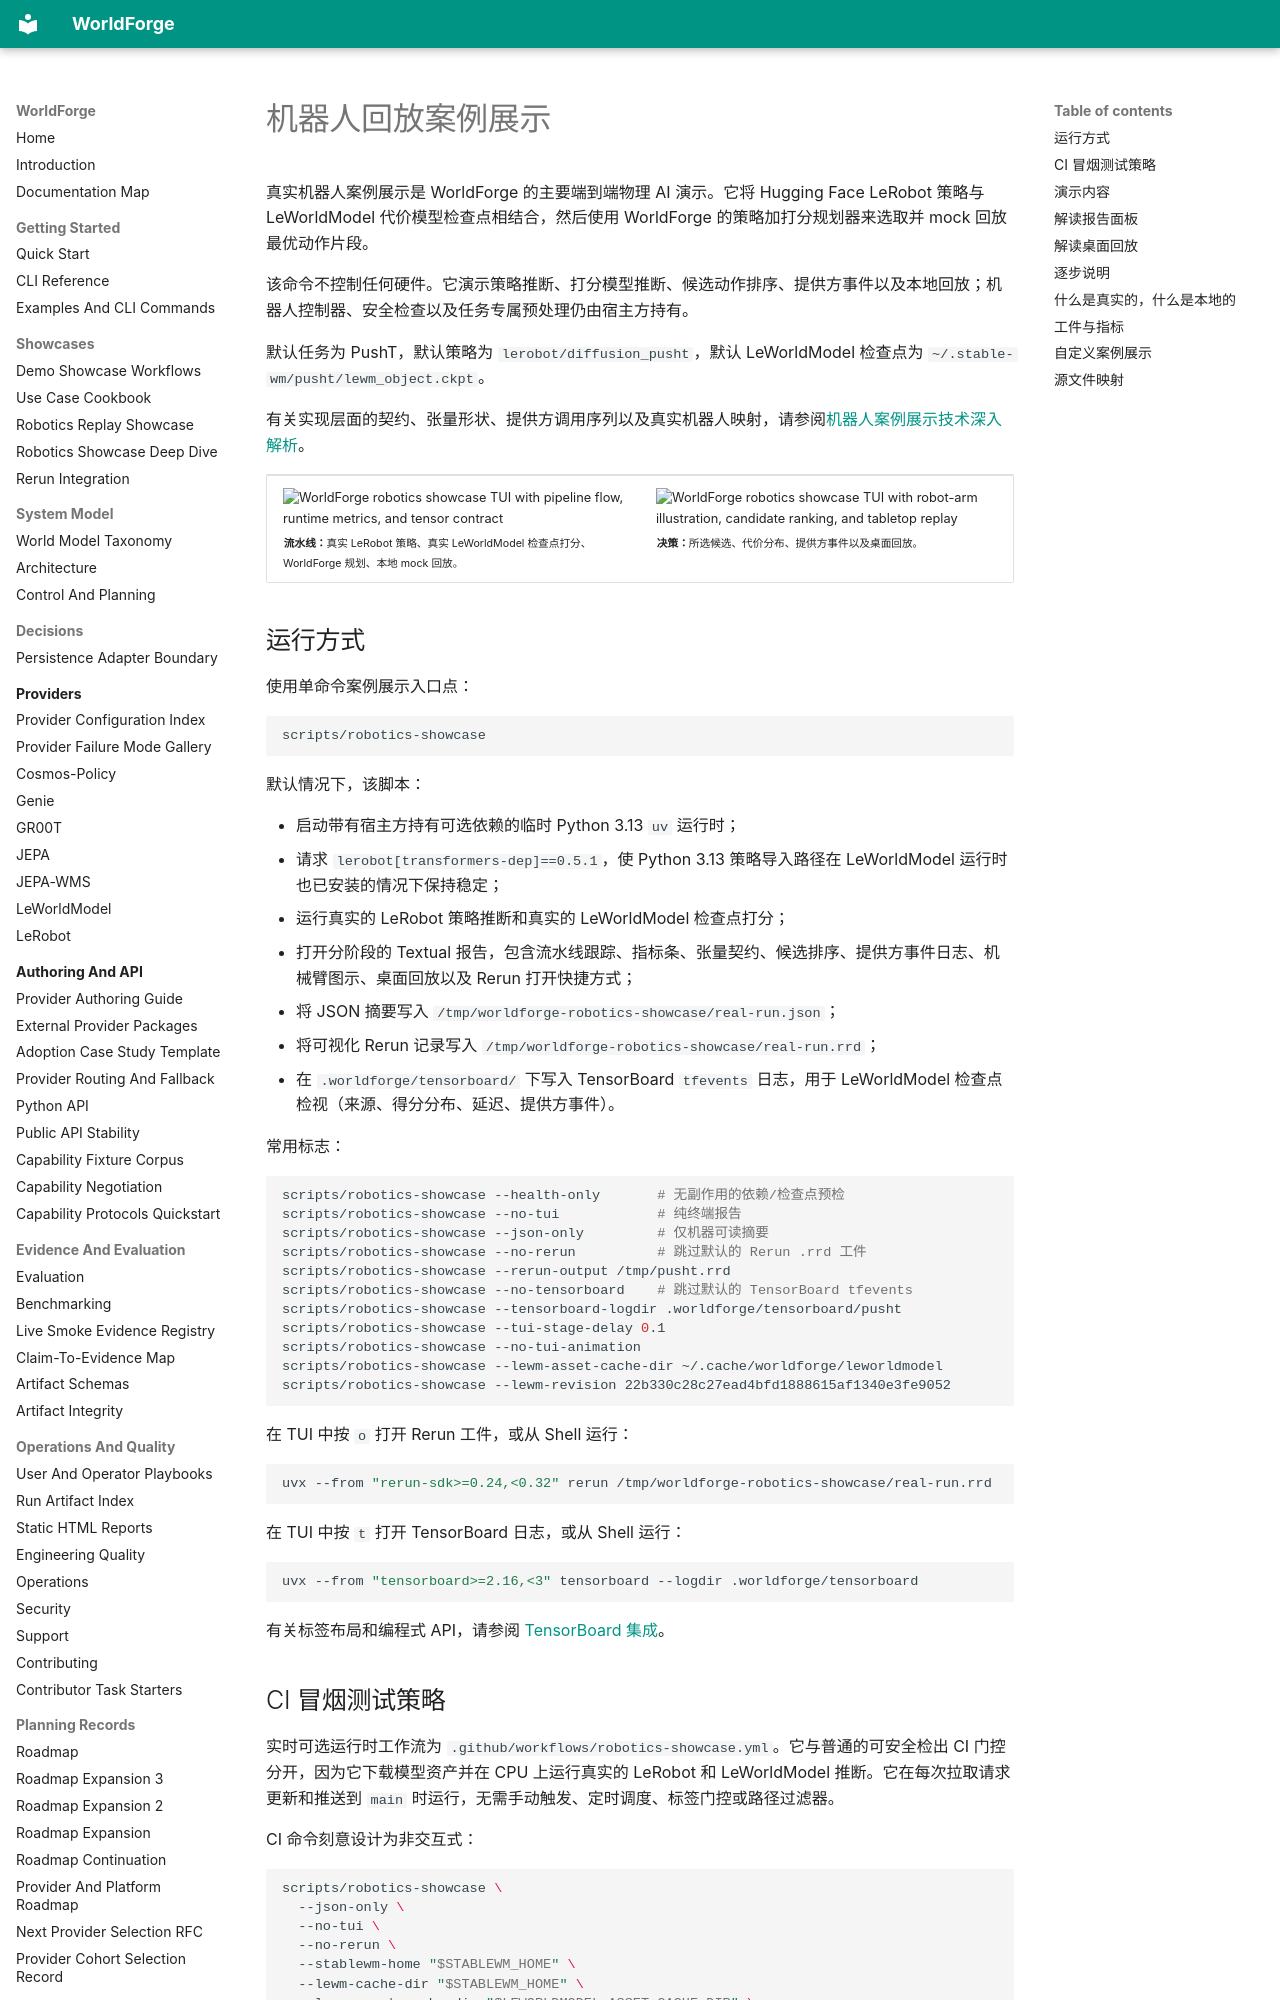

repository: AbdelStark/worldforge · page: robotics-showcase.zh/index.html · generator: mkdocs

# 机器人回放案例展示

真实机器人案例展示是 WorldForge 的主要端到端物理 AI 演示。它将 Hugging Face LeRobot 策略与 LeWorldModel 代价模型检查点相结合，然后使用 WorldForge 的策略加打分规划器来选取并 mock 回放最优动作片段。

该命令不控制任何硬件。它演示策略推断、打分模型推断、候选动作排序、提供方事件以及本地回放；机器人控制器、安全检查以及任务专属预处理仍由宿主方持有。

默认任务为 PushT，默认策略为 `lerobot/diffusion_pusht`，默认 LeWorldModel 检查点为 `~/.stable-wm/pusht/lewm_object.ckpt`。

有关实现层面的契约、张量形状、提供方调用序列以及真实机器人映射，请参阅[机器人案例展示技术深入解析](./robotics-showcase-deep-dive.md)。

<div align="center">
<table>
  <tr>
    <td width="50%">
      <img src="../../assets/img/robotics-showcase-lerobot-leworldmodel-2.png" alt="WorldForge robotics showcase TUI with pipeline flow, runtime metrics, and tensor contract" width="100%" />
      <br />
      <sub><strong>流水线：</strong>真实 LeRobot 策略、真实 LeWorldModel 检查点打分、WorldForge 规划、本地 mock 回放。</sub>
    </td>
    <td width="50%">
      <img src="../../assets/img/robotics-showcase-lerobot-leworldmodel-1.png" alt="WorldForge robotics showcase TUI with robot-arm illustration, candidate ranking, and tabletop replay" width="100%" />
      <br />
      <sub><strong>决策：</strong>所选候选、代价分布、提供方事件以及桌面回放。</sub>
    </td>
  </tr>
</table>
</div>

## 运行方式

使用单命令案例展示入口点：

```bash
scripts/robotics-showcase
```

默认情况下，该脚本：

- 启动带有宿主方持有可选依赖的临时 Python 3.13 `uv` 运行时；
- 请求 `lerobot[transformers-dep]==0.5.1`，使 Python 3.13 策略导入路径在 LeWorldModel 运行时也已安装的情况下保持稳定；
- 运行真实的 LeRobot 策略推断和真实的 LeWorldModel 检查点打分；
- 打开分阶段的 Textual 报告，包含流水线跟踪、指标条、张量契约、候选排序、提供方事件日志、机械臂图示、桌面回放以及 Rerun 打开快捷方式；
- 将 JSON 摘要写入 `/tmp/worldforge-robotics-showcase/real-run.json`；
- 将可视化 Rerun 记录写入 `/tmp/worldforge-robotics-showcase/real-run.rrd`；
- 在 `.worldforge/tensorboard/` 下写入 TensorBoard ``tfevents`` 日志，用于 LeWorldModel 检查点检视（来源、得分分布、延迟、提供方事件）。

常用标志：

```bash
scripts/robotics-showcase --health-only       # 无副作用的依赖/检查点预检
scripts/robotics-showcase --no-tui            # 纯终端报告
scripts/robotics-showcase --json-only         # 仅机器可读摘要
scripts/robotics-showcase --no-rerun          # 跳过默认的 Rerun .rrd 工件
scripts/robotics-showcase --rerun-output /tmp/pusht.rrd
scripts/robotics-showcase --no-tensorboard    # 跳过默认的 TensorBoard tfevents
scripts/robotics-showcase --tensorboard-logdir .worldforge/tensorboard/pusht
scripts/robotics-showcase --tui-stage-delay 0.1
scripts/robotics-showcase --no-tui-animation
scripts/robotics-showcase --lewm-asset-cache-dir ~/.cache/worldforge/leworldmodel
scripts/robotics-showcase --lewm-revision 22b330c28c27ead4bfd1888615af1340e3fe9052
```

在 TUI 中按 `o` 打开 Rerun 工件，或从 Shell 运行：

```bash
uvx --from "rerun-sdk>=0.24,<0.32" rerun /tmp/worldforge-robotics-showcase/real-run.rrd
```

在 TUI 中按 `t` 打开 TensorBoard 日志，或从 Shell 运行：

```bash
uvx --from "tensorboard>=2.16,<3" tensorboard --logdir .worldforge/tensorboard
```

有关标签布局和编程式 API，请参阅 [TensorBoard 集成](./tensorboard.md)。
